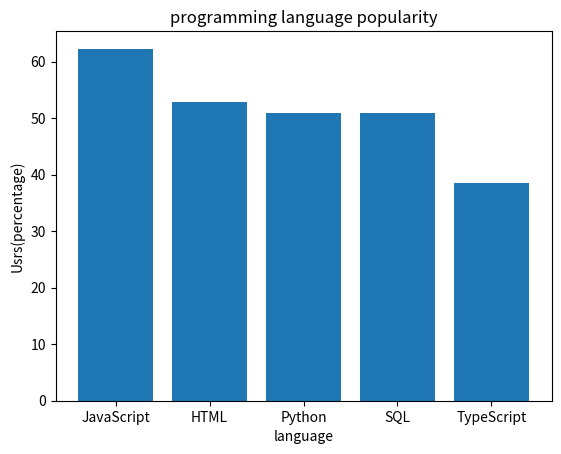

The matplotlib source for this figure:
#import sys #确保 Matplotlib 所在的路径在其中
# [redacted]
import matplotlib.pyplot as plt
dic={"JavaScript":62.3,"HTML":52.9,"Python":51,"SQL":51,"TypeScript":38.5}#make and match the dictionary
n="HTML"#create the valuable which should have been inputed (highlight it)
print(dic[n])#
plt.xlabel("language")#define the label
#plt.xticks(dic.keys())
plt.ylabel("Usrs(percentage)")
plt.title("programming language popularity")#make sure the title
plt.bar(dic.keys(),dic.values())#draw
plt.show()


#####a little bit problem:solved